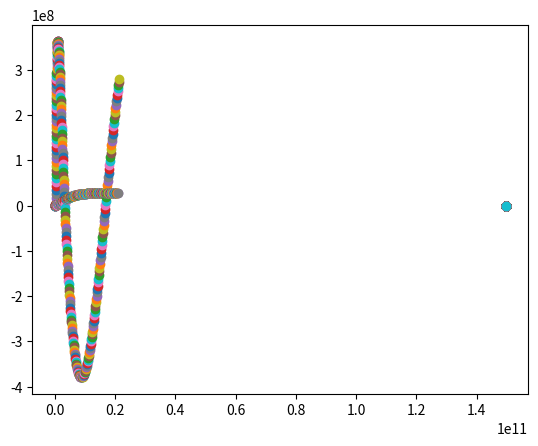

The script that saved this image:
'''
1. An Newton Object
@can output or receive these datas:

-> F
--> external force(receive only)
--> summary force(output only)

-> mass

-> momentum

-> x
--> position
--> delta position in time

-> v
--> average velocity
--> instantaneous velocity
--> delta velocity in time

-> a
--> acceleration
--> delta acceleration in time


@can do these jobs:
-> calculate status after n sec
-> two objects can collide

2. Feild Object
@can output or receive these datas:
-> Feild velocity
-> coefficent of friciton
-> Feild force

'''
import matplotlib.pyplot as plt
from math import atan, pi
const = {
	"G" : 6.67408 * (10 ** (-11)), 
	"density" : 5510
}

class Vector(object):
	def __init__(self, *values):
		self.values = values[0] if isinstance(values[0], tuple) else values
	def __abs__(self):
		return sum([v ** 2 for v in self.values]) ** 0.5
	def __add__(self, other):
		return Vector(tuple([v1 + v2 for v1, v2 in zip(self.values, other.values)]))
	def __iadd__(self, other):
		return self + other
	def __sub__(self, other):
		return self + (-1) * other
	def __mul__(self, other):
		return Vector(tuple([v * other for v in self.values]))
	def __rmul__(self, other):
		return self * other
	def __truediv__(self, other):
		return self * (1 / other)
	def __str__(self):
		return str(self.values)
	def __round__(self, k):
		return Vector(tuple([round(v, k) for v in self.values]))
class SpaceContainer(object):
	def __init__(self, delta_time, *objects):
		super(SpaceContainer, self).__init__()
		self.delta_time = delta_time
		self.objects = objects
		self.dimention = 3
	def start_simulation(self, end):
		t = 0
		logs = {}
		logs[0] = ["initial"]
		while t < end:
			t += self.delta_time
			logs[t] = []
			for planet in self.objects:
				sigma_force = Vector(0, 0, 0) if self.dimention == 3 else Vector(0, 0)
				for other_planet in self.objects:
					if other_planet == planet:
						continue
					distance = abs(other_planet.position - planet.position)
					if planet.radius + other_planet.radius >= distance:
						planet.velocity, other_planet.velocity = - other_planet.velocity * other_planet.mass / planet.mass, - planet.velocity  * planet.mass / other_planet.mass
					unit_vector = (other_planet.position - planet.position) / distance
					G = const["G"]
					sigma_force += G * planet.mass * other_planet.mass / distance ** 2 * unit_vector
				acceleration = sigma_force / planet.mass
				planet.velocity += acceleration * self.delta_time
				planet.position += planet.velocity * self.delta_time
				pos = planet.position.values
				plt.scatter(pos[0], pos[1])
				logs[t].append((planet.velocity.values, planet.position.values))
				pos = planet.position.values
		return logs
class NewtonObject(object):
	def __init__(self, mass, position, initial_velocity):
		super(NewtonObject, self).__init__()
		self.mass = mass
		self.radius = mass
		self.position = position
		self.velocity = initial_velocity

class PlanetLikeObject(NewtonObject):
	def __new__(cls, mass, position, initial_velocity):
		return super(PlanetLikeObject, cls).__new__(cls)
	def __init__(self, mass, position, initial_velocity):
		super().__init__(mass, position, initial_velocity)
		self.radius = (self.radius * 3 / 4 / pi / const["density"]) ** (1 / 3)

Earth = PlanetLikeObject(5.97237 * 10 ** 24, Vector(0, 0), Vector(0, 0))
Moon = PlanetLikeObject(7.3477 * 10 ** 22, Vector(384401000, 0), Vector(0, 1023.1))
Sun = PlanetLikeObject(1.98892 * 10 ** 30, Vector(149597871000, 0), Vector(0, 0))
space1 = SpaceContainer(8640, Earth, Moon, Sun)
space1.start_simulation(2592000)
plt.show()